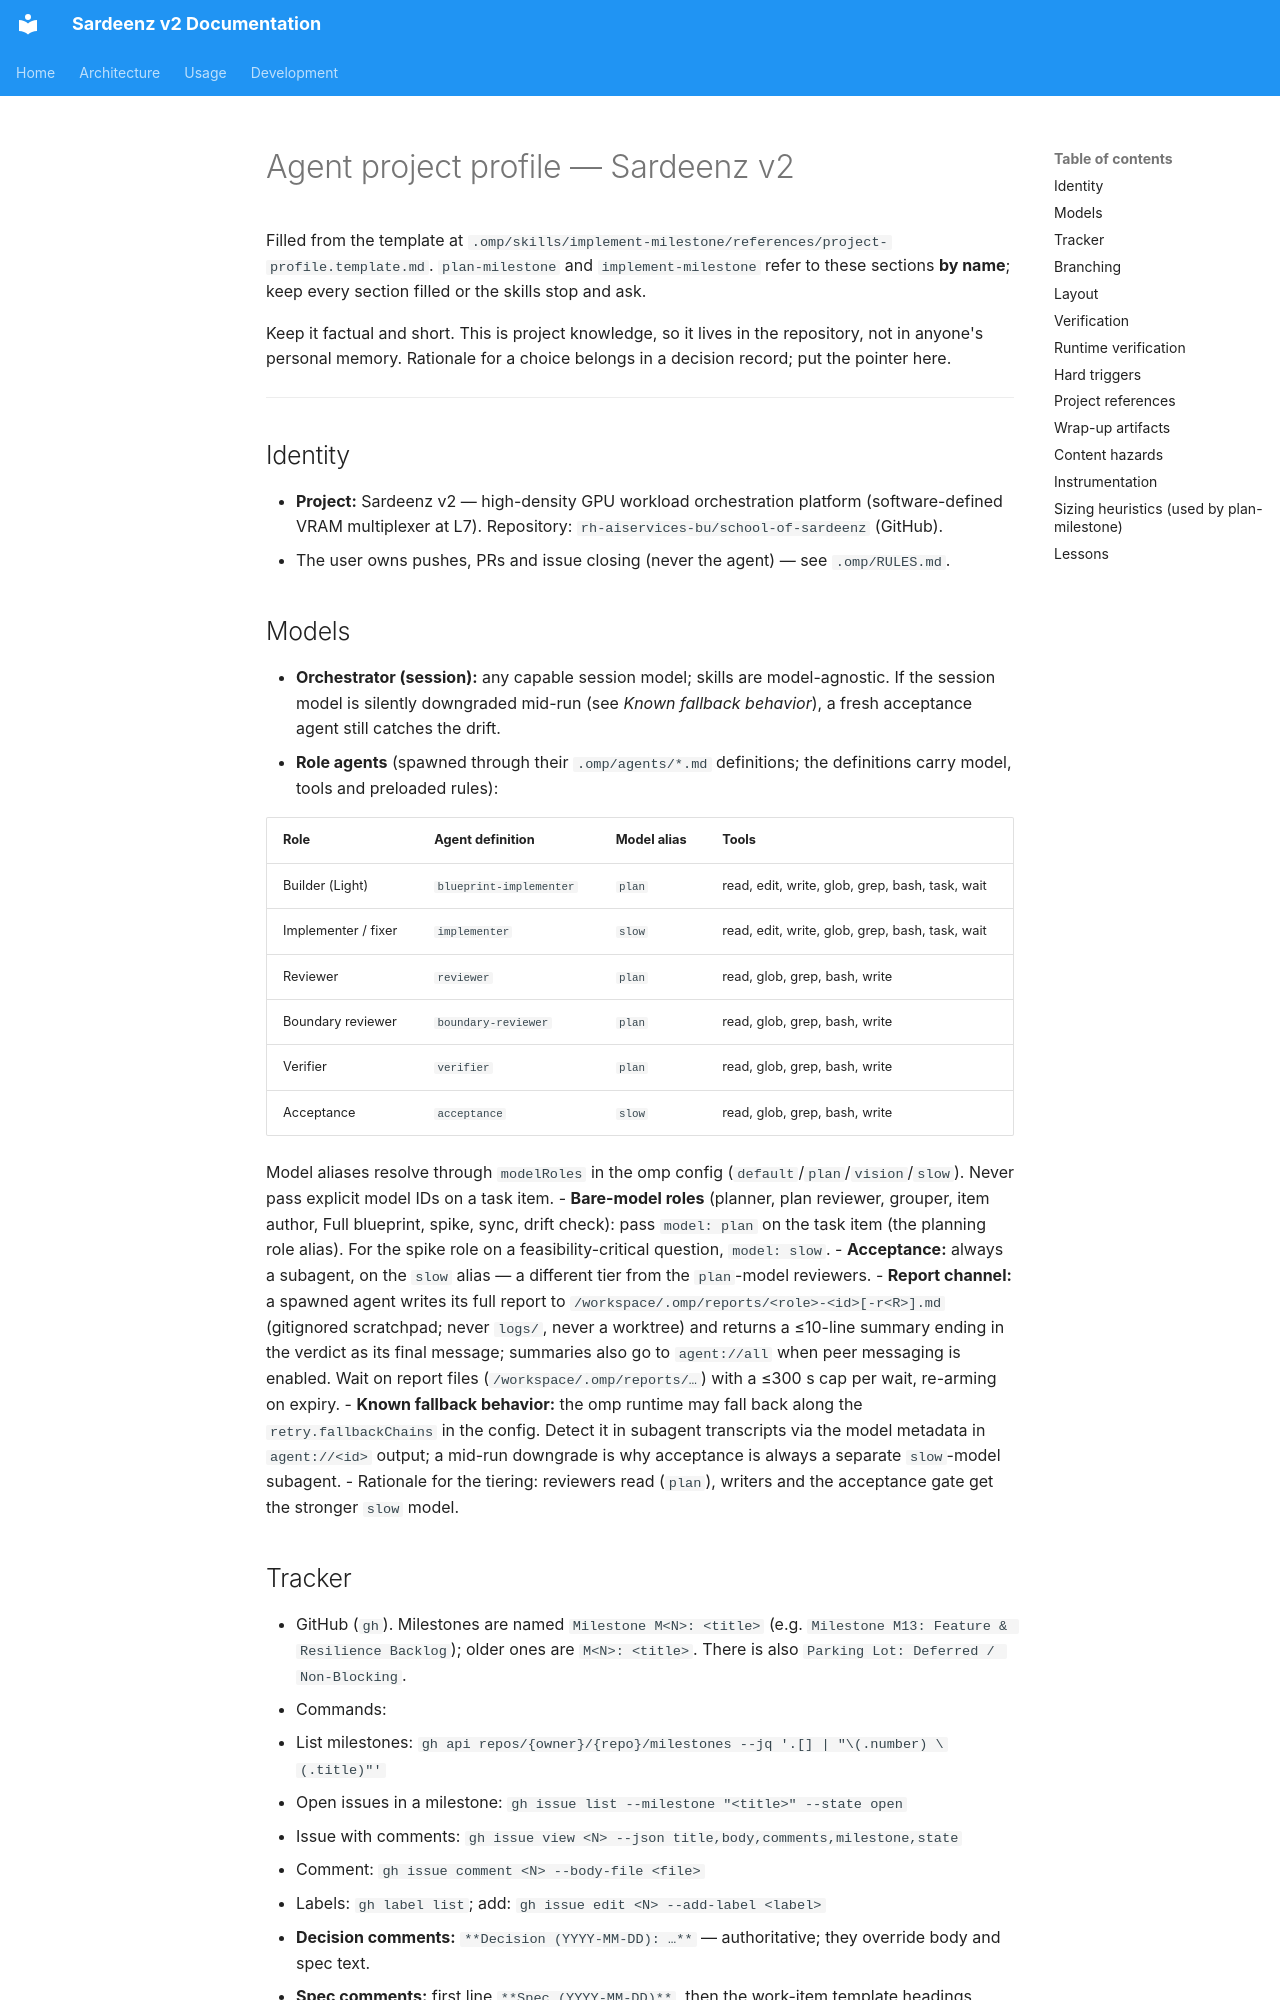

repository: rh-aiservices-bu/school-of-sardeenz · page: development/agent-profile/index.html · generator: mkdocs

# Agent project profile — Sardeenz v2

Filled from the template at `.omp/skills/implement-milestone/references/project-profile.template.md`.
`plan-milestone` and `implement-milestone` refer to these sections **by
name**; keep every section filled or the skills stop and ask.

Keep it factual and short. This is project knowledge, so it lives in the
repository, not in anyone's personal memory. Rationale for a choice
belongs in a decision record; put the pointer here.

---

## Identity

- **Project:** Sardeenz v2 — high-density GPU workload orchestration
  platform (software-defined VRAM multiplexer at L7). Repository:
  `rh-aiservices-bu/school-of-sardeenz` (GitHub).
- The user owns pushes, PRs and issue closing (never the agent) — see
  `.omp/RULES.md`.

## Models

- **Orchestrator (session):** any capable session model; skills are
  model-agnostic. If the session model is silently downgraded
  mid-run (see *Known fallback behavior*), a fresh acceptance agent
  still catches the drift.
- **Role agents** (spawned through their `.omp/agents/*.md` definitions;
  the definitions carry model, tools and preloaded rules):

  | Role | Agent definition | Model alias | Tools |
  |---|---|---|---|
  | Builder (Light) | `blueprint-implementer` | `plan` | read, edit, write, glob, grep, bash, task, wait |
  | Implementer / fixer | `implementer` | `slow` | read, edit, write, glob, grep, bash, task, wait |
  | Reviewer | `reviewer` | `plan` | read, glob, grep, bash, write |
  | Boundary reviewer | `boundary-reviewer` | `plan` | read, glob, grep, bash, write |
  | Verifier | `verifier` | `plan` | read, glob, grep, bash, write |
  | Acceptance | `acceptance` | `slow` | read, glob, grep, bash, write |

  Model aliases resolve through `modelRoles` in the omp config
  (`default`/`plan`/`vision`/`slow`). Never pass explicit model IDs on a
  task item.
- **Bare-model roles** (planner, plan reviewer, grouper, item author,
  Full blueprint, spike, sync, drift check): pass `model: plan` on the
  task item (the planning role alias). For the spike role on a
  feasibility-critical question, `model: slow`.
- **Acceptance:** always a subagent, on the `slow` alias — a different
  tier from the `plan`-model reviewers.
- **Report channel:** a spawned agent writes its full report to
  `/workspace/.omp/reports/<role>-<id>[-r<R>].md` (gitignored scratchpad;
  never `logs/`, never a worktree) and returns a ≤10-line summary ending
  in the verdict as its final message; summaries also go to
  `agent://all` when peer messaging is enabled. Wait on report files
  (`/workspace/.omp/reports/…`) with a ≤300 s cap per wait, re-arming on
  expiry.
- **Known fallback behavior:** the omp runtime may fall back along the
  `retry.fallbackChains` in the config. Detect it in subagent transcripts
  via the model metadata in `agent://<id>` output; a mid-run downgrade is
  why acceptance is always a separate `slow`-model subagent.
- Rationale for the tiering: reviewers read (`plan`), writers and the
  acceptance gate get the stronger `slow` model.
